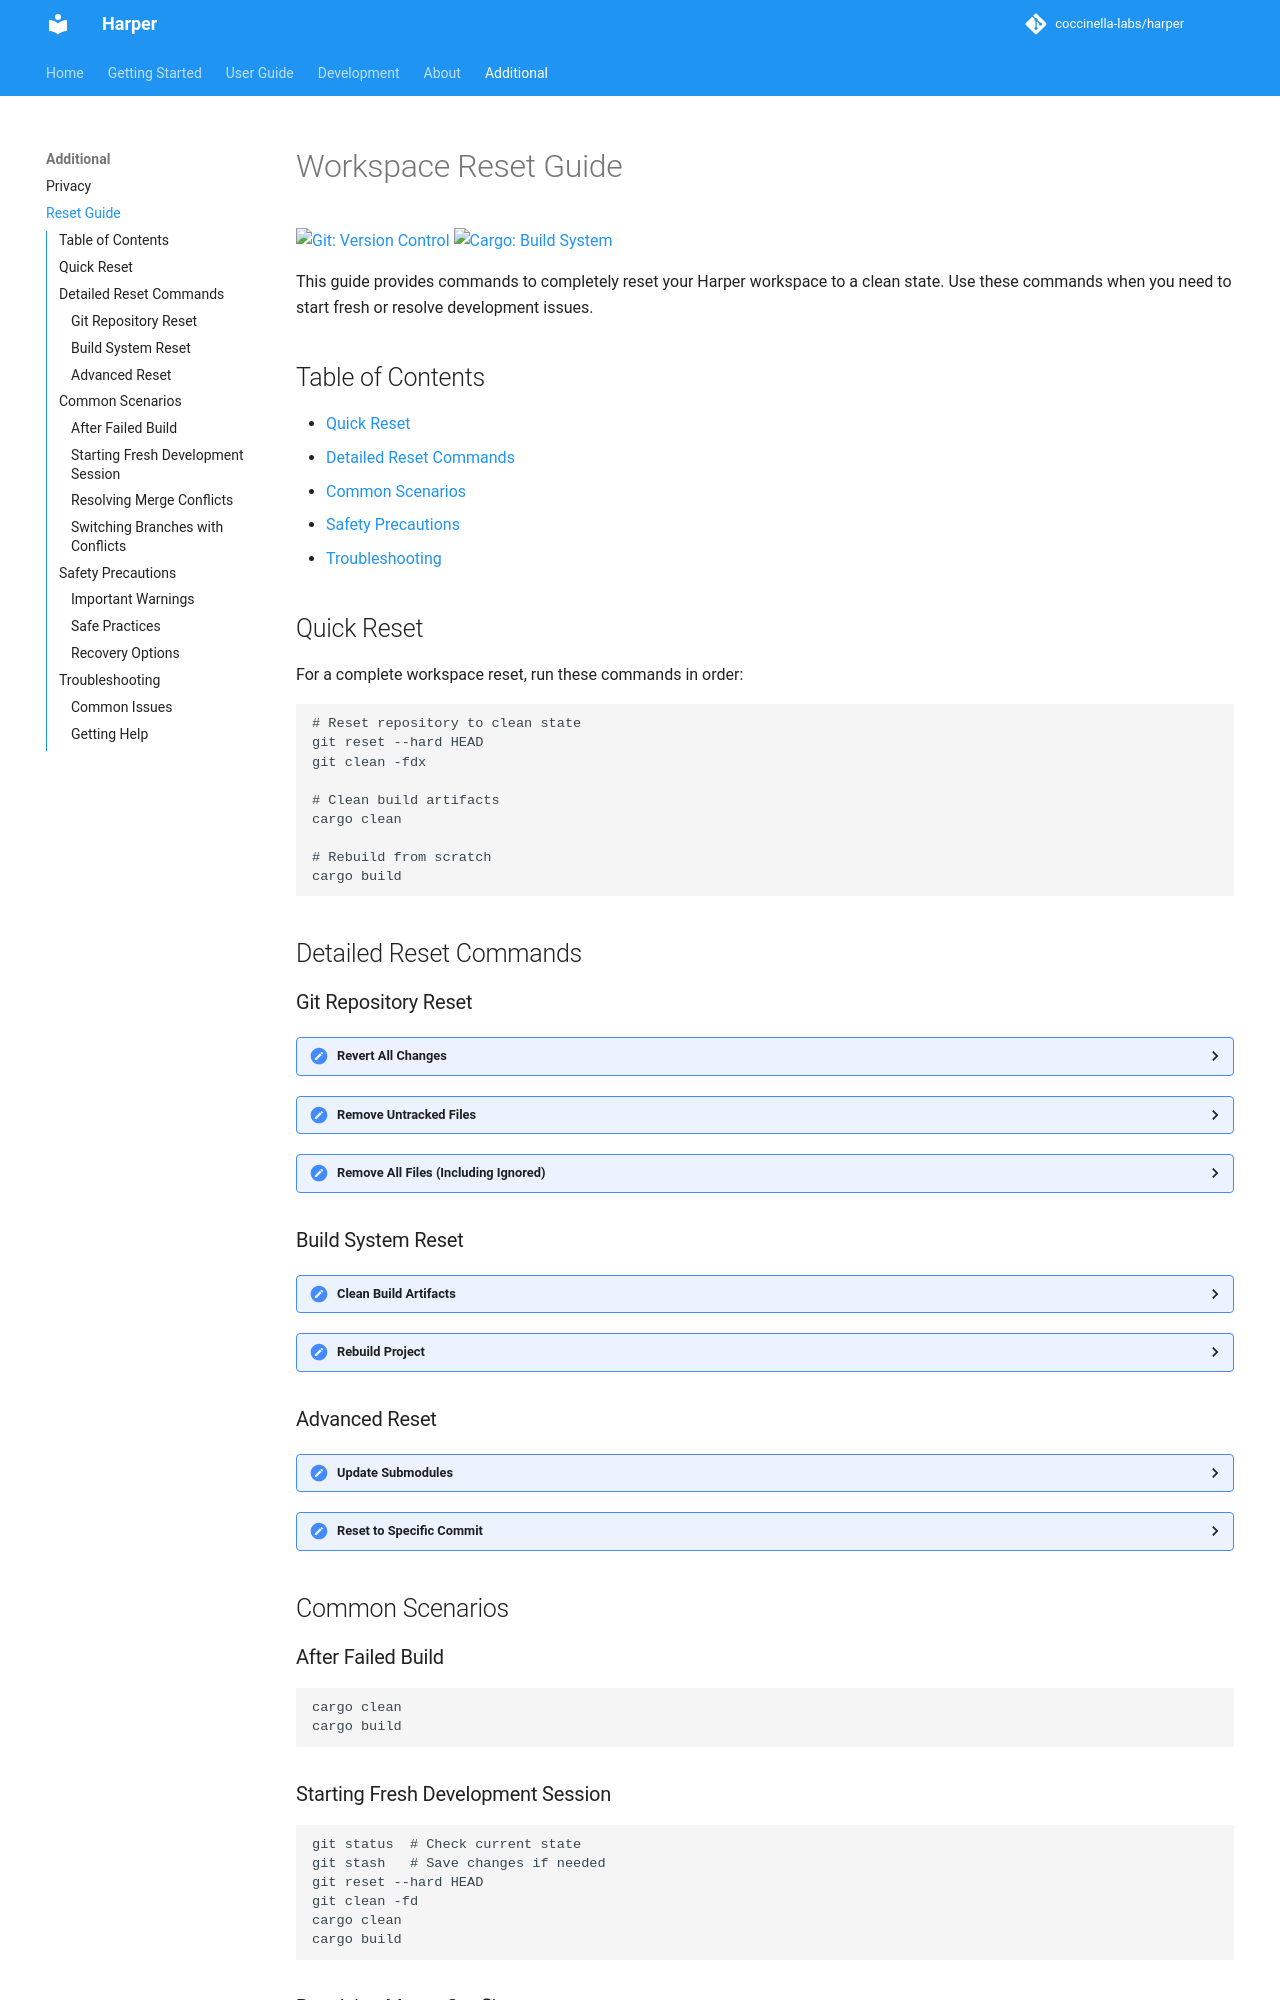

repository: coccinella-labs/harper-notes · page: RESET/index.html · generator: mkdocs

<!--
Copyright 2025 coccinella-labs

Licensed under the Apache License, Version 2.0 (the "License");
you may not use this file except in compliance with the License.
You may obtain a copy of the License at

    http://www.apache.org/licenses/LICENSE-2.0

Unless required by applicable law or agreed to in writing, software
distributed under the License is distributed on an "AS IS" BASIS,
WITHOUT WARRANTIES OR CONDITIONS OF ANY KIND, either express or implied.
See the License for the specific language governing permissions and
limitations under the License.
-->

# Workspace Reset Guide

[![Git: Version Control](https://img.shields.io/badge/git-workspace%20reset-blue)](https://github.com/coccinella-labs/harper)
[![Cargo: Build System](https://img.shields.io/badge/cargo-clean-orange)](https://doc.rust-lang.org/cargo/)

This guide provides commands to completely reset your Harper workspace to a clean state. Use these commands when you need to start fresh or resolve development issues.

## Table of Contents

- [Quick Reset](#quick-reset)
- [Detailed Reset Commands](#detailed-reset-commands)
- [Common Scenarios](#common-scenarios)
- [Safety Precautions](#safety-precautions)
- [Troubleshooting](#troubleshooting)

## Quick Reset

For a complete workspace reset, run these commands in order:

```bash
# Reset repository to clean state
git reset --hard HEAD
git clean -fdx

# Clean build artifacts
cargo clean

# Rebuild from scratch
cargo build
```

## Detailed Reset Commands

### Git Repository Reset

<details>
<summary>Revert All Changes</summary>

**Command:**
```bash
git reset --hard HEAD
```

**What it does:**
- Resets all tracked files to the last commit state
- Discards all uncommitted changes in tracked files
- Moves HEAD pointer back to the current commit

**Use when:** You want to undo all local changes and return to the last commit.
</details>

<details>
<summary>Remove Untracked Files</summary>

**Command:**
```bash
git clean -fd
```

**What it does:**
- Removes all untracked files and directories
- Preserves ignored files (those in .gitignore)
- Safe for most cleanup operations

**Use when:** You have build artifacts or temporary files to remove.
</details>

<details>
<summary>Remove All Files (Including Ignored)</summary>

**Command:**
```bash
git clean -fdx
```

**What it does:**
- Removes untracked files AND ignored files
- More aggressive cleanup
-  **Caution**: May remove important files like IDE settings

**Use when:** You need a completely clean workspace, including ignored files.
</details>
